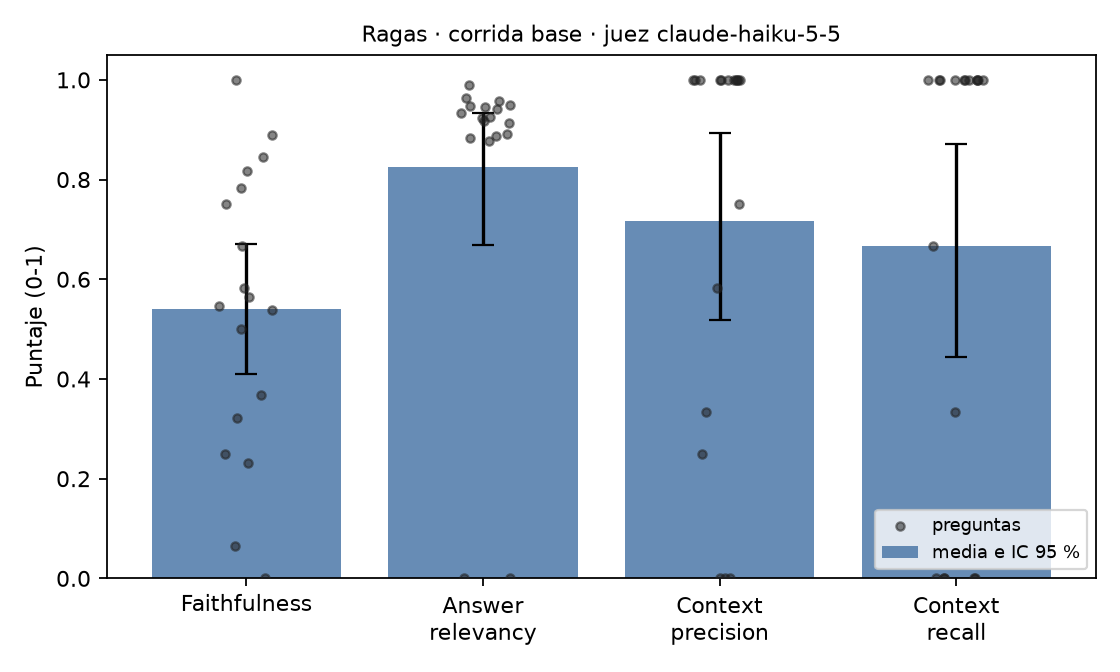

The file beside this chart, header and first rows:
tipo, pregunta, se_abstuvo, citas_invalidas, tokens_entrada, tokens_salida, faithfulness, answer_relevancy, context_precision, context_recall
definicion, ¿Qué es una antiderivada (o primitiva) d…, False, 0, 10950, 995, 0.8182, 0.9636, 1, 1.0
definicion, ¿Cuál es la regla de la potencia para in…, False, 0, 11120, 1269, 0.8889, 0.9895, 1, 0.6667
definicion, ¿En qué consiste el método de sustitució…, False, 0, 10772, 626, 0.75, 0.9425, 0.5833, 1.0
definicion, ¿De dónde sale la fórmula de integración…, False, 0, 10917, 658, 0.5385, 0.947, 1, 1.0
definicion, ¿Qué sustitución trigonométrica correspo…, False, 0, 10872, 954, 1.0, 0.9234, 1, 1.0
definicion, ¿Cuáles son las identidades de reducción…, False, 0, 10618, 540, 0.6667, 0.9487, 1, 1.0
procedimiento, Intenté resolver la integral de 1/(x² · …, False, 0, 11852, 2668, 0.0, 0.9131, 0.0, 0.0
procedimiento, Escribí la integral de cos⁴(x) como (cos…, False, 0, 12051, 2226, 0.7838, 0.8865, 0.3333, 1.0
procedimiento, Intenté la integral de e^x · sen(x) por …, False, 0, 11525, 2280, 0.5652, 0.9461, 0.75, 1.0
procedimiento, En la integral de arctan(4t) dt tomé u =…, False, 0, 11558, 1737, 0.5455, 0.8842, 1, 1.0
procedimiento, Intenté la integral de dx/(1 + sen x) mu…, True, 0, 11649, 1540, 0.3684, 0.0, 0.0, 0.0
ejercicio, Intenté hallar la antiderivada general d…, False, 0, 11716, 1518, 0.2308, 0.0, 1, 0.0
ejercicio, Quiero la integral de (x³ + 5)(x³ − 5) d…, False, 0, 10960, 1263, 0.3226, 0.9179, 1, 1.0
ejercicio, Debo hallar f(x) si f''(x) = 12x² + 6x −…, False, 0, 11574, 1818, 0.8462, 0.9331, 1, 1.0
ejercicio, Intenté la integral de x² cos(x) por par…, False, 0, 11197, 2482, 0.06522, 0.9249, 0.0, 0.0
seguimiento, ¿Y qué identidad se usa para simplificar…, False, 0, 11139, 749, 0.5833, 0.9583, 1, 1.0
seguimiento, ¿Y cómo decido cuál de las dos funciones…, False, 0, 11019, 456, 0.25, 0.8764, 0.25, 0.0
seguimiento, ¿Y si en vez de cos⁴(x) fuera sen⁵(x)·co…, False, 0, 11100, 1181, 0.5, 0.8905, 1, 0.3333
fuera_de_corpus, ¿Cómo calculo el volumen de un sólido de…, True, 0, 11632, 799, , , , 
fuera_de_corpus, ¿Cómo se calcula el área entre dos curva…, True, 0, 11638, 624, , , , 
fuera_de_corpus, ¿Qué son las sumas de Riemann y cómo se …, True, 0, 11281, 387, , , , 
fuera_de_corpus, ¿Cómo resuelvo una ecuación diferencial …, True, 0, 11478, 632, , , , 
fuera_de_corpus, ¿Cuál es el teorema fundamental del cálc…, True, 0, 11147, 711, , , , 
